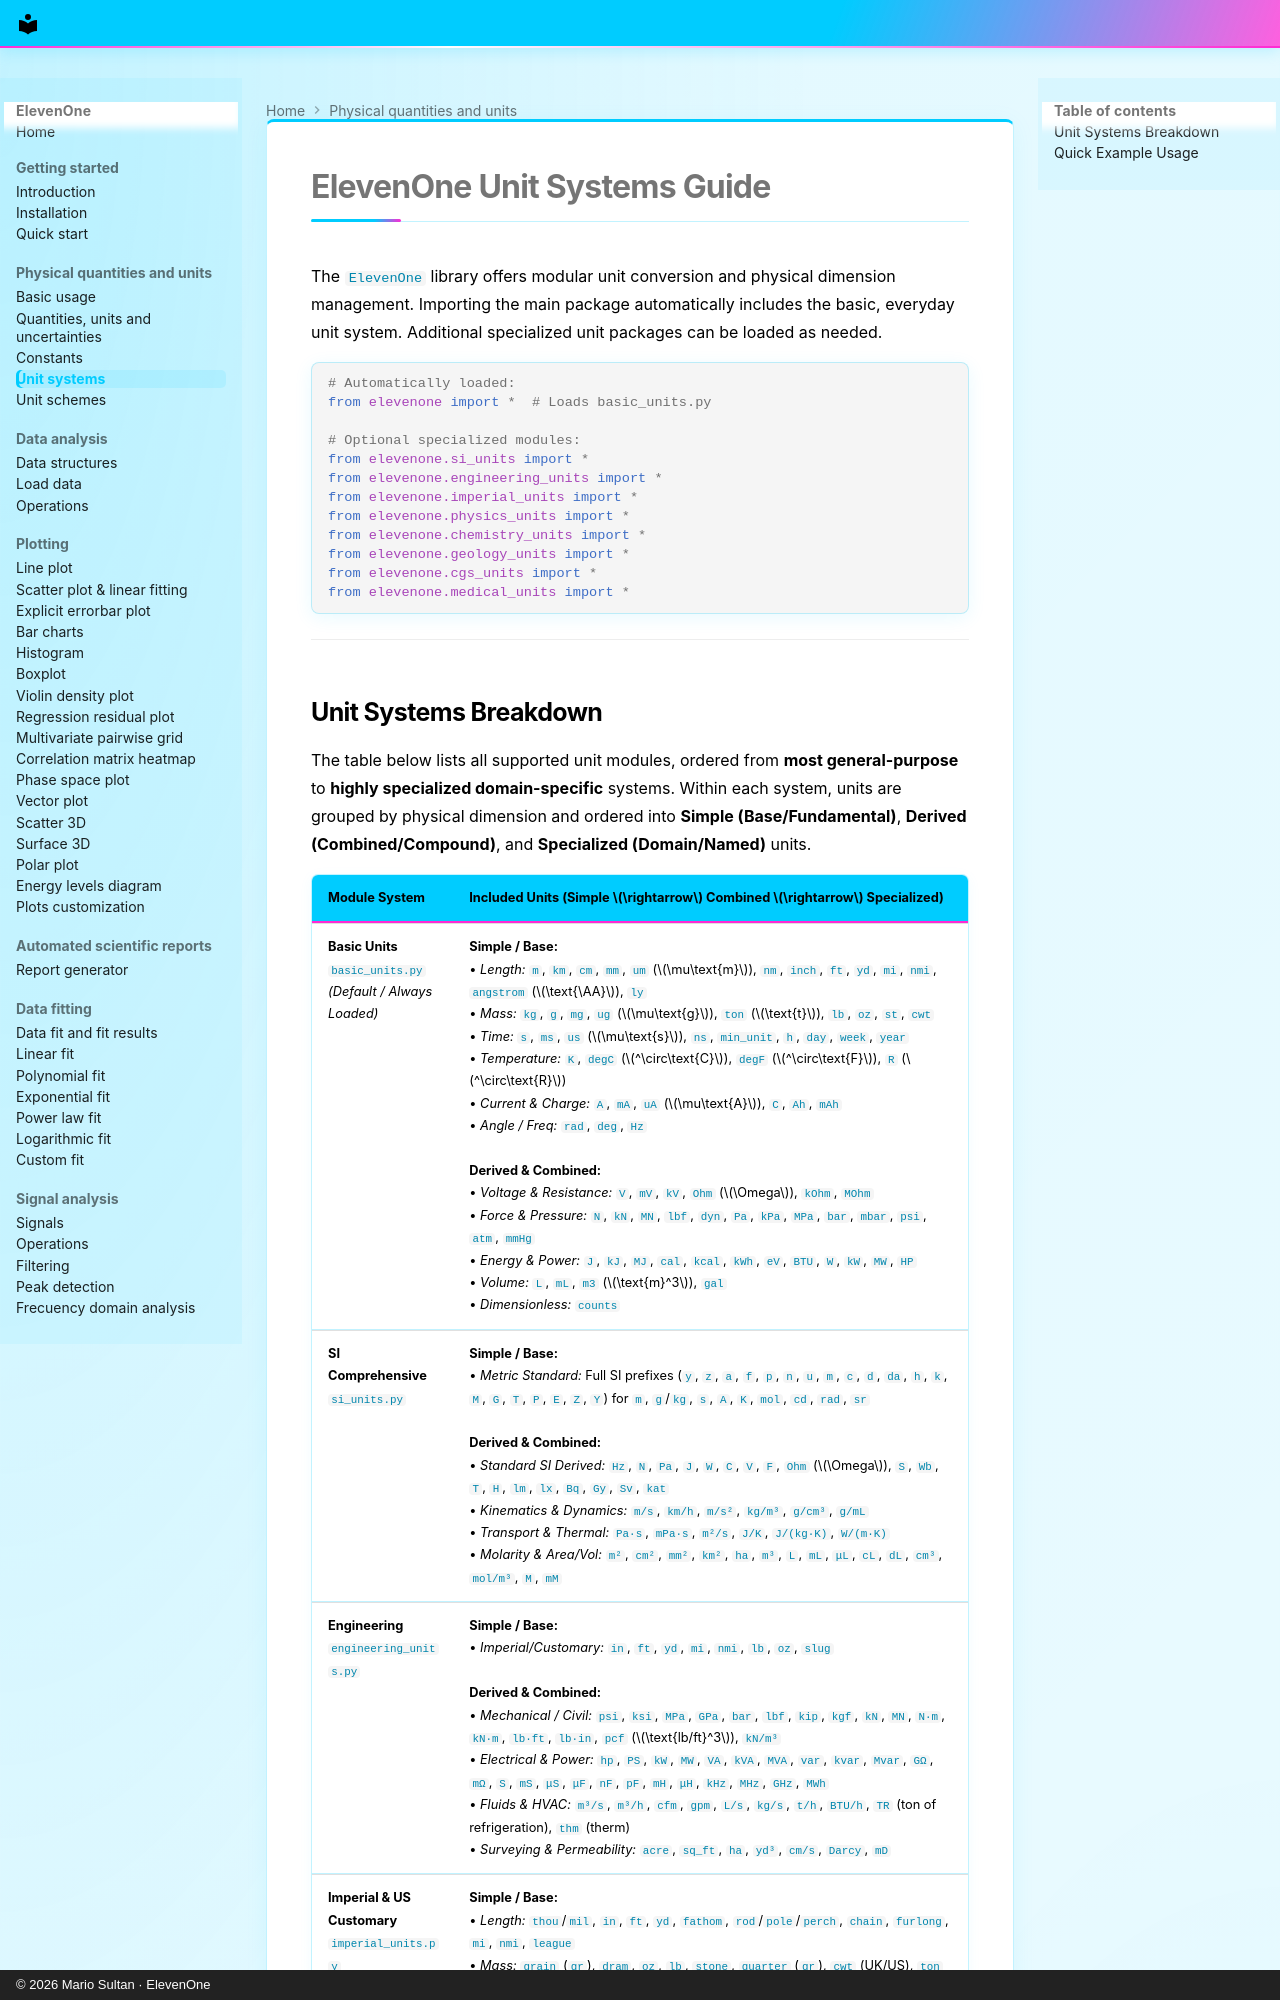

repository: MarioSultan/ElevenOne · page: unit_systems/index.html · generator: mkdocs · copyright: © 2026 Mario Sultan · ElevenOne

# ElevenOne Unit Systems Guide

The `ElevenOne` library offers modular unit conversion and physical dimension management. Importing the main package automatically includes the basic, everyday unit system. Additional specialized unit packages can be loaded as needed.

```python
# Automatically loaded:
from elevenone import *  # Loads basic_units.py

# Optional specialized modules:
from elevenone.si_units import *
from elevenone.engineering_units import *
from elevenone.imperial_units import *
from elevenone.physics_units import *
from elevenone.chemistry_units import *
from elevenone.geology_units import *
from elevenone.cgs_units import *
from elevenone.medical_units import *
```

---
